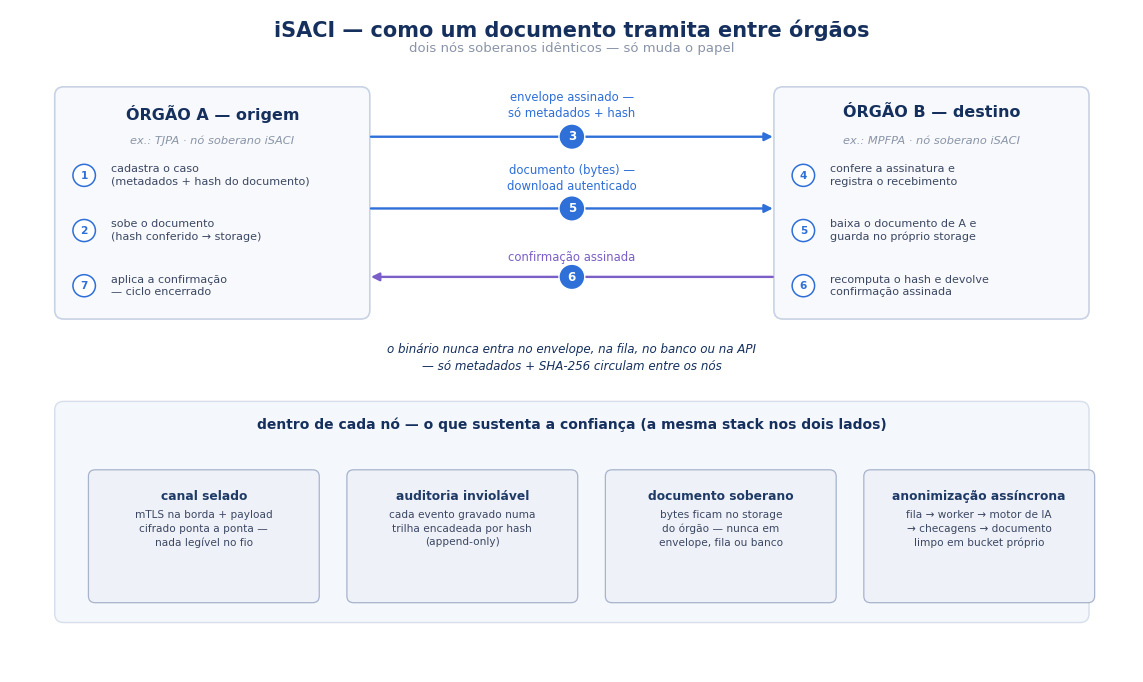

This figure's Python source:
"""Fluxograma SIMPLES da arquitetura iSACI — para explicar.

Saída: docs/img/fluxograma_simples.png — a jornada de um
documento em 7 passos entre dois nós soberanos, mais uma
faixa com as 4 garantias que sustentam a confiança.

Versão de apresentação (pouco texto, fontes grandes).
Detalhe fino: docs/img/fluxograma_arquitetura.png
(scripts/gera_fluxograma.py).

Uso: python scripts/gera_fluxograma_simples.py
"""
import os

import matplotlib

matplotlib.use("Agg")
import matplotlib.pyplot as plt
from matplotlib.patches import Circle, FancyArrowPatch, FancyBboxPatch

# ---------- paleta (clara, sem preto) ----------
NAVY = "#16305e"
TXT = "#3c4761"
MUTED = "#8a94a6"
CARD_F, CARD_E = "#f7f9fc", "#c9d2e4"
CHIP_F, CHIP_E, CHIP_T = "#eef1f8", "#a8b4cc", "#1f3a66"
GUAR_F, GUAR_E = "#f4f7fb", "#d6dfeb"
CROSS = "#2e6fd8"
ACK = "#7b5fc9"
BADGE = "#2e6fd8"

plt.rcParams.update({"font.family": "Segoe UI"})

fig, ax = plt.subplots(figsize=(14.5, 8.6), dpi=160)
ax.set_xlim(0, 100)
ax.set_ylim(0, 60)
ax.axis("off")
fig.patch.set_facecolor("white")


def box(x, y, w, h, fc, ec, lw=1.0, rs=0.55):
    ax.add_patch(FancyBboxPatch(
        (x, y), w, h, boxstyle="round,pad=0.02,rounding_size=%f" % rs,
        fc=fc, ec=ec, lw=lw, zorder=2))


def arr(x1, y1, x2, y2, color=CROSS, lw=1.7):
    ax.add_patch(FancyArrowPatch(
        (x1, y1), (x2, y2), arrowstyle="-|>", mutation_scale=12,
        color=color, lw=lw, shrinkA=1, shrinkB=1, zorder=4))


def badge(x, y, n):
    ax.add_patch(Circle((x, y), 1.15, fc=BADGE, ec="white",
                        lw=1.0, zorder=6))
    ax.text(x, y, str(n), ha="center", va="center", fontsize=8.6,
            color="white", weight="bold", zorder=7)


def step_badge(x, y, n):
    ax.add_patch(Circle((x, y), 1.0, fc="white", ec=BADGE,
                        lw=1.1, zorder=6))
    ax.text(x, y, str(n), ha="center", va="center", fontsize=7.6,
            color=BADGE, weight="bold", zorder=7)


# ---------- título ----------
ax.text(50, 58.2, "iSACI — como um documento tramita entre órgãos",
        ha="center", va="center", fontsize=15, weight="bold",
        color=NAVY)
ax.text(50, 56.5, "dois nós soberanos idênticos — só muda o papel",
        ha="center", va="center", fontsize=9.5, color=MUTED)

# ---------- cartões dos nós ----------
CY, CH = 32, 21          # cartões y=32..53
for x, titulo, org in ((4, "ÓRGÃO A — origem", "ex.: TJPA"),
                       (68, "ÓRGÃO B — destino", "ex.: MPFPA")):
    box(x, CY, 28, CH, CARD_F, CARD_E, lw=1.2, rs=0.8)
    ax.text(x + 14, CY + CH - 1.6, titulo, ha="center", va="top",
            fontsize=11.5, weight="bold", color=NAVY, zorder=3)
    ax.text(x + 14, CY + CH - 4.4, org + " · nó soberano iSACI",
            ha="center", va="top", fontsize=8.2, color=MUTED,
            zorder=3, style="italic")

# passos do nó A
for n, y, txt in (
    (1, CY + 13.0, "cadastra o caso\n(metadados + hash do documento)"),
    (2, CY + 8.0,  "sobe o documento\n(hash conferido → storage)"),
    (7, CY + 3.0,  "aplica a confirmação\n— ciclo encerrado"),
):
    step_badge(6.6, y, n)
    ax.text(9.0, y, txt, ha="left", va="center", fontsize=8.0,
            color=TXT, zorder=3, linespacing=1.35)

# passos do nó B
for n, y, txt in (
    (4, CY + 13.0, "confere a assinatura e\nregistra o recebimento"),
    (5, CY + 8.0,  "baixa o documento de A e\nguarda no próprio storage"),
    (6, CY + 3.0,  "recomputa o hash e devolve\nconfirmação assinada"),
):
    step_badge(70.6, y, n)
    ax.text(73.0, y, txt, ha="left", va="center", fontsize=8.0,
            color=TXT, zorder=3, linespacing=1.35)

# ---------- setas entre os nós ----------
# 3: envelope A→B
arr(32, CY + 16.5, 68, CY + 16.5)
badge(50, CY + 16.5, 3)
ax.text(50, CY + 18.0, "envelope assinado —\nsó metadados + hash",
        ha="center", va="bottom", fontsize=8.4, color=CROSS,
        linespacing=1.3)

# 5: bytes A→B (B baixa)
arr(32, CY + 10.0, 68, CY + 10.0)
badge(50, CY + 10.0, 5)
ax.text(50, CY + 11.4, "documento (bytes) —\ndownload autenticado",
        ha="center", va="bottom", fontsize=8.4, color=CROSS,
        linespacing=1.3)

# 6: confirmação B→A
arr(68, CY + 3.8, 32, CY + 3.8, color=ACK)
badge(50, CY + 3.8, 6)
ax.text(50, CY + 5.0, "confirmação assinada",
        ha="center", va="bottom", fontsize=8.4, color=ACK)

# nota T9
ax.text(50, CY - 2.2,
        "o binário nunca entra no envelope, na fila, no banco ou na API\n"
        "— só metadados + SHA-256 circulam entre os nós",
        ha="center", va="top", fontsize=8.6, color=NAVY,
        style="italic", linespacing=1.4)

# ---------- faixa de garantias ----------
GY, GH = 4.5, 20.0
box(4, GY, 92, GH, GUAR_F, GUAR_E, lw=1.0, rs=0.8)
ax.text(50, GY + GH - 1.4, "dentro de cada nó — o que sustenta a "
        "confiança (a mesma stack nos dois lados)",
        ha="center", va="top", fontsize=10, weight="bold",
        color=NAVY, zorder=3)

CHIPS = (
    ("canal selado", "mTLS na borda + payload\ncifrado ponta a ponta —\n"
     "nada legível no fio"),
    ("auditoria inviolável", "cada evento gravado numa\ntrilha "
     "encadeada por hash\n(append-only)"),
    ("documento soberano", "bytes ficam no storage\ndo órgão — nunca "
     "em\nenvelope, fila ou banco"),
    ("anonimização assíncrona", "fila → worker → motor de IA\n"
     "→ checagens → documento\nlimpo em bucket próprio"),
)
for i, (t, s) in enumerate(CHIPS):
    x = 7 + i * 23
    box(x, GY + 1.8, 20.5, 12.0, CHIP_F, CHIP_E, lw=0.9, rs=0.6)
    ax.text(x + 10.25, GY + 12.0, t, ha="center", va="top",
            fontsize=8.8, weight="bold", color=CHIP_T, zorder=3)
    ax.text(x + 10.25, GY + 10.2, s, ha="center", va="top",
            fontsize=7.6, color=TXT, zorder=3, linespacing=1.45)

os.makedirs("docs/img", exist_ok=True)
fig.savefig("docs/img/fluxograma_simples.png",
            bbox_inches="tight", facecolor="white")
print("docs/img/fluxograma_simples.png")
